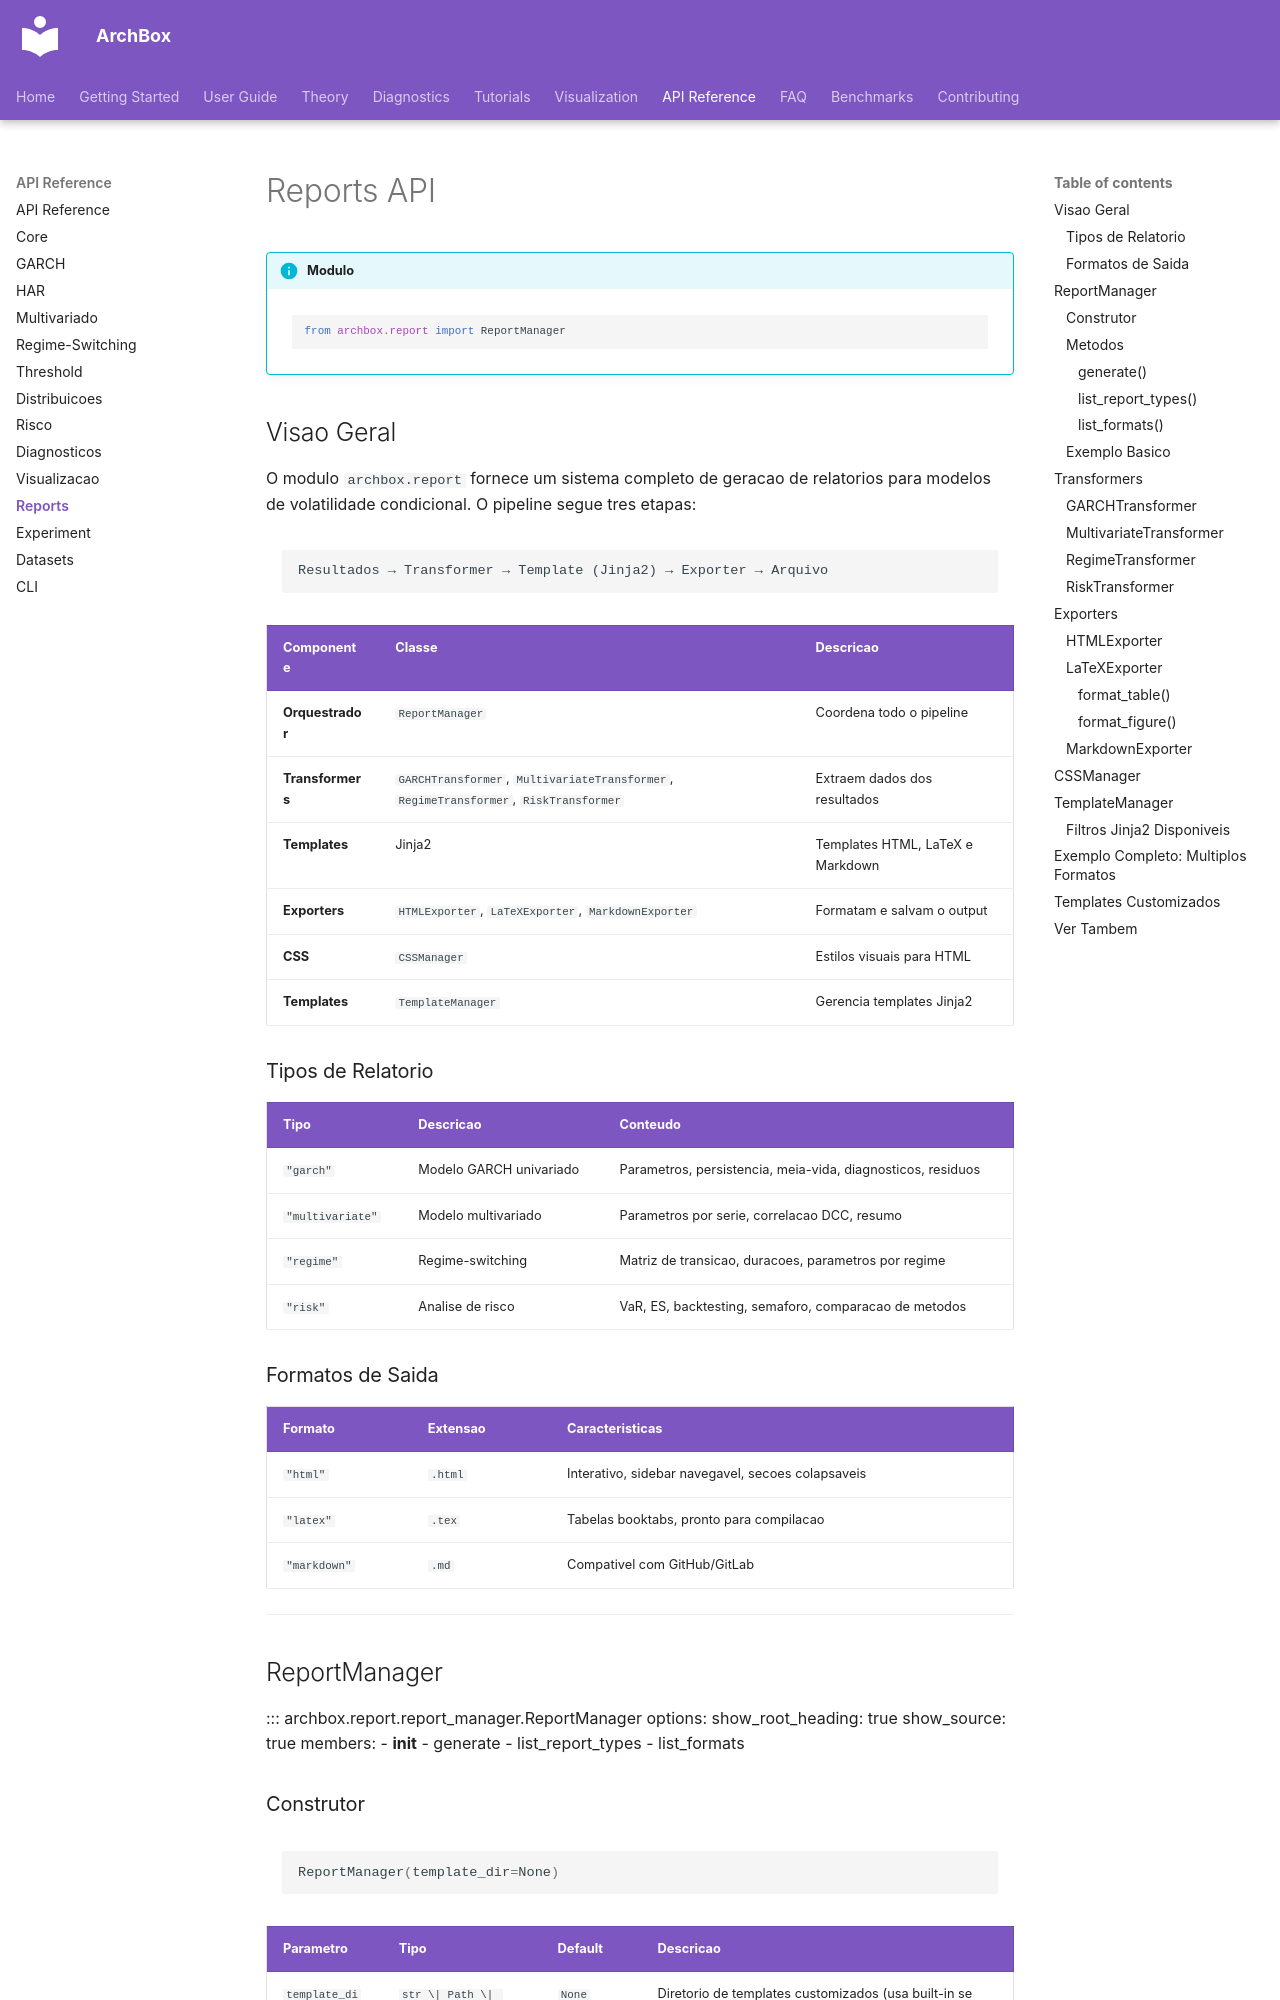

repository: ArchBox-GARCH-Models/archbox · page: api/reports/index.html · generator: mkdocs

---
title: Reports API
description: Geracao automatizada de relatorios em HTML, LaTeX e Markdown
---

# Reports API

!!! info "Modulo"
    ```python
    from archbox.report import ReportManager
    ```

## Visao Geral

O modulo `archbox.report` fornece um sistema completo de geracao de
relatorios para modelos de volatilidade condicional. O pipeline segue
tres etapas:

```
Resultados → Transformer → Template (Jinja2) → Exporter → Arquivo
```

| Componente | Classe | Descricao |
|------------|--------|-----------|
| **Orquestrador** | `ReportManager` | Coordena todo o pipeline |
| **Transformers** | `GARCHTransformer`, `MultivariateTransformer`, `RegimeTransformer`, `RiskTransformer` | Extraem dados dos resultados |
| **Templates** | Jinja2 | Templates HTML, LaTeX e Markdown |
| **Exporters** | `HTMLExporter`, `LaTeXExporter`, `MarkdownExporter` | Formatam e salvam o output |
| **CSS** | `CSSManager` | Estilos visuais para HTML |
| **Templates** | `TemplateManager` | Gerencia templates Jinja2 |

### Tipos de Relatorio

| Tipo | Descricao | Conteudo |
|------|-----------|----------|
| `"garch"` | Modelo GARCH univariado | Parametros, persistencia, meia-vida, diagnosticos, residuos |
| `"multivariate"` | Modelo multivariado | Parametros por serie, correlacao DCC, resumo |
| `"regime"` | Regime-switching | Matriz de transicao, duracoes, parametros por regime |
| `"risk"` | Analise de risco | VaR, ES, backtesting, semaforo, comparacao de metodos |

### Formatos de Saida

| Formato | Extensao | Caracteristicas |
|---------|----------|----------------|
| `"html"` | `.html` | Interativo, sidebar navegavel, secoes colapsaveis |
| `"latex"` | `.tex` | Tabelas booktabs, pronto para compilacao |
| `"markdown"` | `.md` | Compativel com GitHub/GitLab |

---

## ReportManager

::: archbox.report.report_manager.ReportManager
    options:
      show_root_heading: true
      show_source: true
      members:
        - __init__
        - generate
        - list_report_types
        - list_formats
